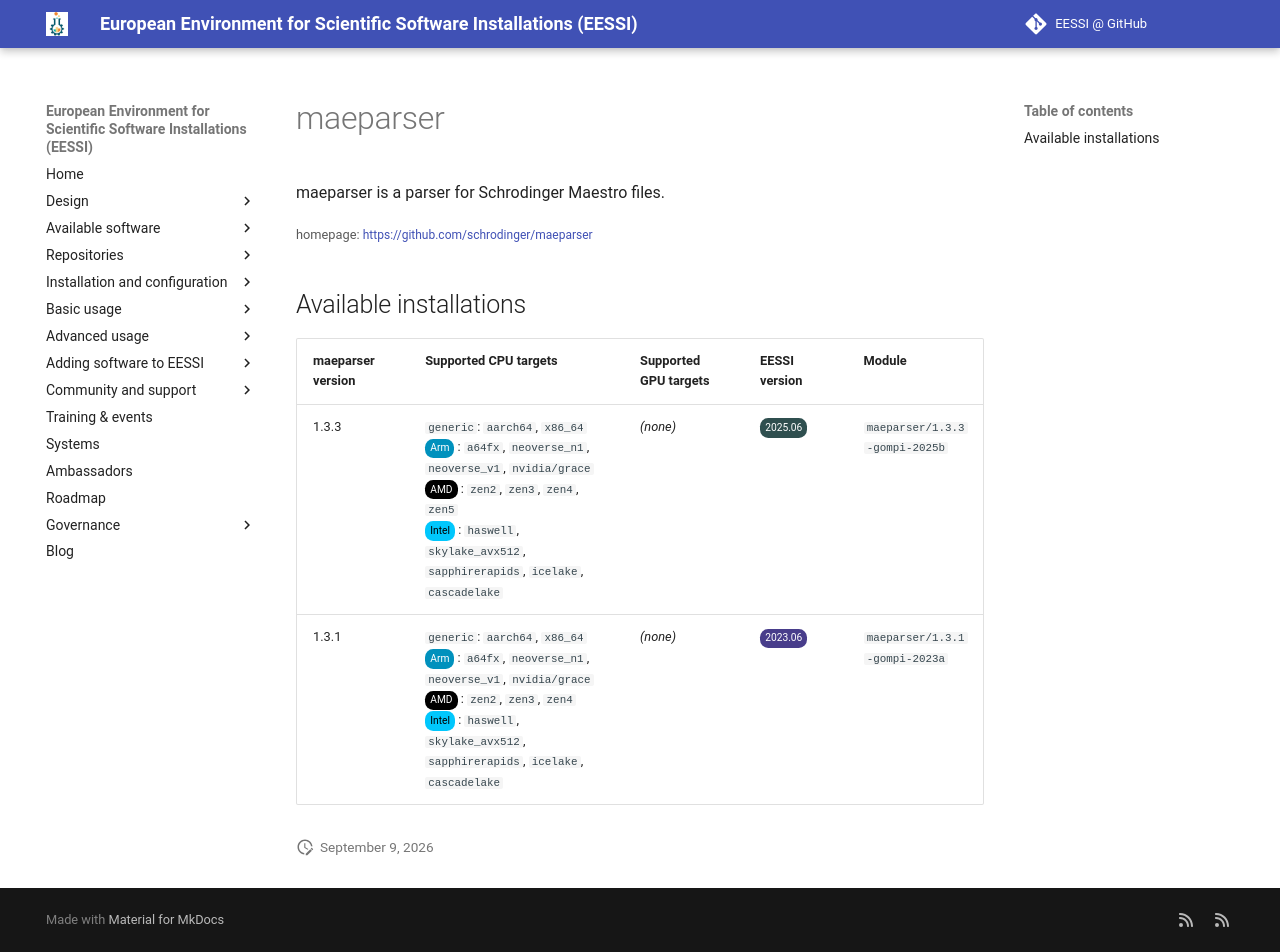

repository: EESSI/docs · page: available_software/detail/maeparser/index.html · generator: mkdocs

---
json_ld:
  '@context': https://schema.org
  '@type': SoftwareApplication
  applicationCategory: DeveloperApplication
  description: maeparser is a parser for Schrodinger Maestro files.
  license: Not confirmed
  name: maeparser
  offers:
    '@type': Offer
    price: 0
  operatingSystem: LINUX
  review:
    '@type': Review
    author:
      '@type': Organization
      name: EESSI
    reviewBody: Application has been successfully made available on all architectures
      supported by EESSI
    reviewRating:
      '@type': Rating
      ratingValue: 5
  softwareRequirements: See https://www.eessi.io/docs/ for how to make EESSI available
    on your system
  softwareVersion: '[''1.3.3'', ''1.3.1'']'
  url: https://github.com/schrodinger/maeparser
---
# maeparser


maeparser is a parser for Schrodinger Maestro files.

<small>homepage: </small><span class="software-link">[https://github.com/schrodinger/maeparser](https://github.com/schrodinger/maeparser)</span>

## Available installations


|maeparser version|Supported CPU targets|Supported GPU targets|EESSI version|Module|
| --- | --- | --- | --- | --- |
|1.3.3|`generic`: `aarch64`, `x86_64`<br/><span class="software-cpu-arm">Arm</span>: `a64fx`, `neoverse_n1`, `neoverse_v1`, `nvidia/grace`<br/><span class="software-cpu-amd">AMD</span>: `zen2`, `zen3`, `zen4`, `zen5`<br/><span class="software-cpu-intel">Intel</span>: `haswell`, `skylake_avx512`, `sapphirerapids`, `icelake`, `cascadelake`<br/>|*(none)*|<span class="software-eessi-version-202506">2025.06</span>|`maeparser/1.3.3-gompi-2025b`|
|1.3.1|`generic`: `aarch64`, `x86_64`<br/><span class="software-cpu-arm">Arm</span>: `a64fx`, `neoverse_n1`, `neoverse_v1`, `nvidia/grace`<br/><span class="software-cpu-amd">AMD</span>: `zen2`, `zen3`, `zen4`<br/><span class="software-cpu-intel">Intel</span>: `haswell`, `skylake_avx512`, `sapphirerapids`, `icelake`, `cascadelake`<br/>|*(none)*|<span class="software-eessi-version-202306">2023.06</span>|`maeparser/1.3.1-gompi-2023a`|
